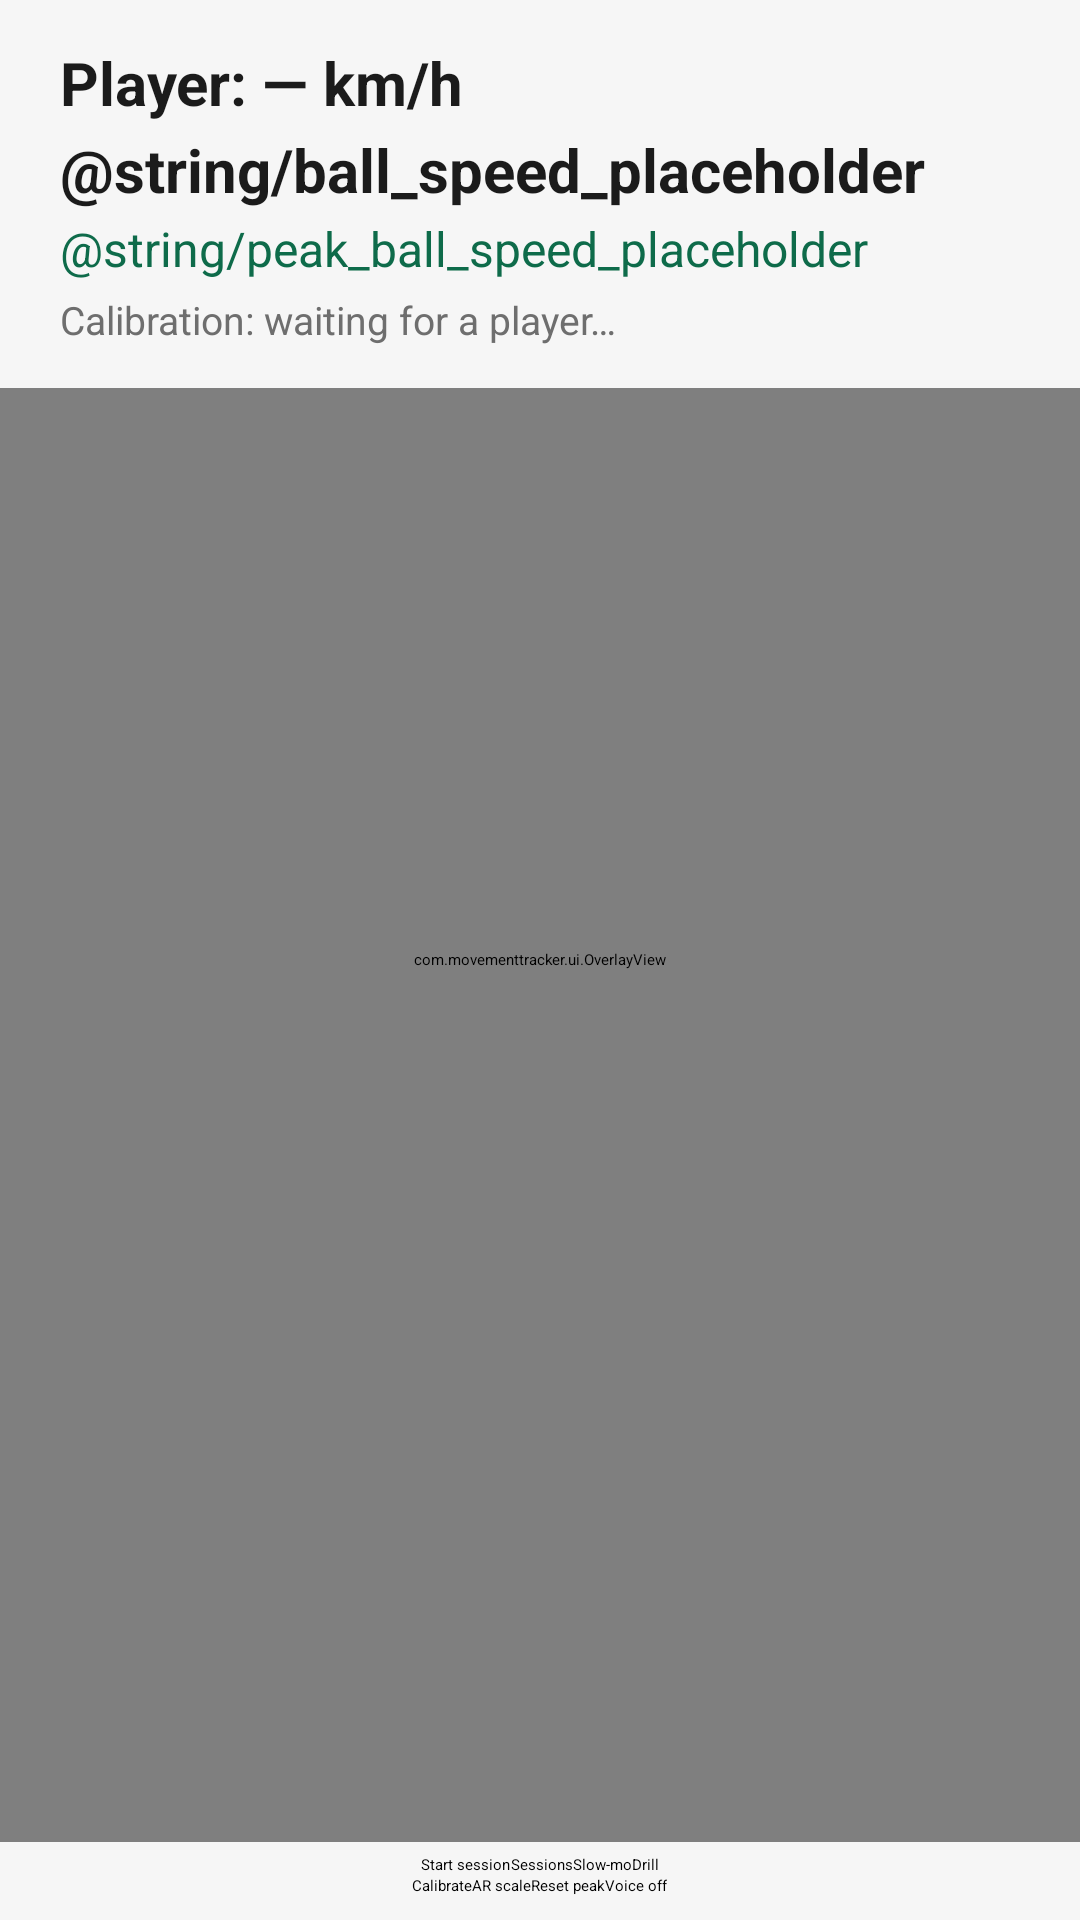

Here is an Android app screen rendered from its layout file. Give the layout XML and the strings, colors and styles it references.
<!-- AndroidManifest.xml: activity theme Theme.MovementTracker.Camera -->
<!-- res/layout/activity_main.xml -->
<?xml version="1.0" encoding="utf-8"?>
<FrameLayout xmlns:android="http://schemas.android.com/apk/res/android"
    android:layout_width="match_parent"
    android:layout_height="match_parent"
    android:keepScreenOn="true">

    <androidx.camera.view.PreviewView
        android:id="@+id/preview_view"
        android:layout_width="match_parent"
        android:layout_height="match_parent" />

    <com.movementtracker.ui.OverlayView
        android:id="@+id/overlay_view"
        android:layout_width="match_parent"
        android:layout_height="match_parent" />

    <LinearLayout
        android:layout_width="match_parent"
        android:layout_height="wrap_content"
        android:layout_gravity="top"
        android:orientation="vertical"
        android:background="@color/panel_scrim"
        android:paddingStart="20dp"
        android:paddingEnd="20dp"
        android:paddingTop="14dp"
        android:paddingBottom="14dp">

        <TextView
            android:id="@+id/player_speed"
            android:layout_width="wrap_content"
            android:layout_height="wrap_content"
            android:text="@string/player_speed_placeholder"
            android:textColor="@color/text_primary"
            android:textSize="20sp"
            android:textStyle="bold" />

        <TextView
            android:id="@+id/player2_speed"
            android:layout_width="wrap_content"
            android:layout_height="wrap_content"
            android:layout_marginTop="2dp"
            android:textColor="@color/text_primary"
            android:textSize="20sp"
            android:textStyle="bold"
            android:visibility="gone" />

        <TextView
            android:id="@+id/ball_speed"
            android:layout_width="wrap_content"
            android:layout_height="wrap_content"
            android:layout_marginTop="2dp"
            android:text="@string/ball_speed_placeholder"
            android:textColor="@color/text_primary"
            android:textSize="20sp"
            android:textStyle="bold" />

        <TextView
            android:id="@+id/peak_ball_speed"
            android:layout_width="wrap_content"
            android:layout_height="wrap_content"
            android:layout_marginTop="2dp"
            android:text="@string/peak_ball_speed_placeholder"
            android:textColor="@color/accent"
            android:textSize="16sp" />

        <TextView
            android:id="@+id/drill_status"
            android:layout_width="wrap_content"
            android:layout_height="wrap_content"
            android:layout_marginTop="4dp"
            android:textColor="@color/accent"
            android:textSize="16sp"
            android:textStyle="bold"
            android:visibility="gone" />

        <TextView
            android:id="@+id/calibration_status"
            android:layout_width="wrap_content"
            android:layout_height="wrap_content"
            android:layout_marginTop="4dp"
            android:text="@string/calibration_none"
            android:textColor="@color/text_secondary"
            android:textSize="13sp" />
    </LinearLayout>

    <LinearLayout
        android:layout_width="match_parent"
        android:layout_height="wrap_content"
        android:layout_gravity="bottom"
        android:orientation="vertical"
        android:background="@color/panel_scrim"
        android:paddingTop="4dp"
        android:paddingBottom="8dp">

        <LinearLayout
            android:layout_width="match_parent"
            android:layout_height="wrap_content"
            android:orientation="horizontal"
            android:gravity="center">

            <Button
                android:id="@+id/btn_session"
                android:layout_width="wrap_content"
                android:layout_height="wrap_content"
                android:text="@string/btn_session_start" />

            <Button
                android:id="@+id/btn_sessions"
                android:layout_width="wrap_content"
                android:layout_height="wrap_content"
                android:text="@string/btn_sessions" />

            <Button
                android:id="@+id/btn_slowmo"
                android:layout_width="wrap_content"
                android:layout_height="wrap_content"
                android:text="@string/btn_slowmo" />

            <Button
                android:id="@+id/btn_drill"
                android:layout_width="wrap_content"
                android:layout_height="wrap_content"
                android:text="@string/btn_drill" />
        </LinearLayout>

        <LinearLayout
            android:layout_width="match_parent"
            android:layout_height="wrap_content"
            android:orientation="horizontal"
            android:gravity="center">

            <Button
                android:id="@+id/btn_calibrate"
                android:layout_width="wrap_content"
                android:layout_height="wrap_content"
                android:text="@string/btn_calibrate" />

            <Button
                android:id="@+id/btn_ar_calibrate"
                android:layout_width="wrap_content"
                android:layout_height="wrap_content"
                android:text="@string/btn_ar_calibrate" />

            <Button
                android:id="@+id/btn_reset_peak"
                android:layout_width="wrap_content"
                android:layout_height="wrap_content"
                android:text="@string/btn_reset_peak" />

            <Button
                android:id="@+id/btn_voice"
                android:layout_width="wrap_content"
                android:layout_height="wrap_content"
                android:text="@string/btn_voice_off" />
        </LinearLayout>
    </LinearLayout>
</FrameLayout>
<!-- resources referenced by this layout -->
<resources>
  <color name="accent">#0E6B4A</color>
  <color name="panel_scrim">#EEFFFFFF</color>
  <color name="text_primary">#1B1B1B</color>
  <color name="text_secondary">#6E6E6E</color>
  <string name="btn_ar_calibrate">AR scale</string>
  <string name="btn_calibrate">Calibrate</string>
  <string name="btn_drill">Drill</string>
  <string name="btn_reset_peak">Reset peak</string>
  <string name="btn_session_start">Start session</string>
  <string name="btn_sessions">Sessions</string>
  <string name="btn_slowmo">Slow-mo</string>
  <string name="btn_voice_off">Voice off</string>
  <string name="calibration_none">Calibration: waiting for a player…</string>
  <string name="player_speed_placeholder">Player: — km/h</string>
</resources>
